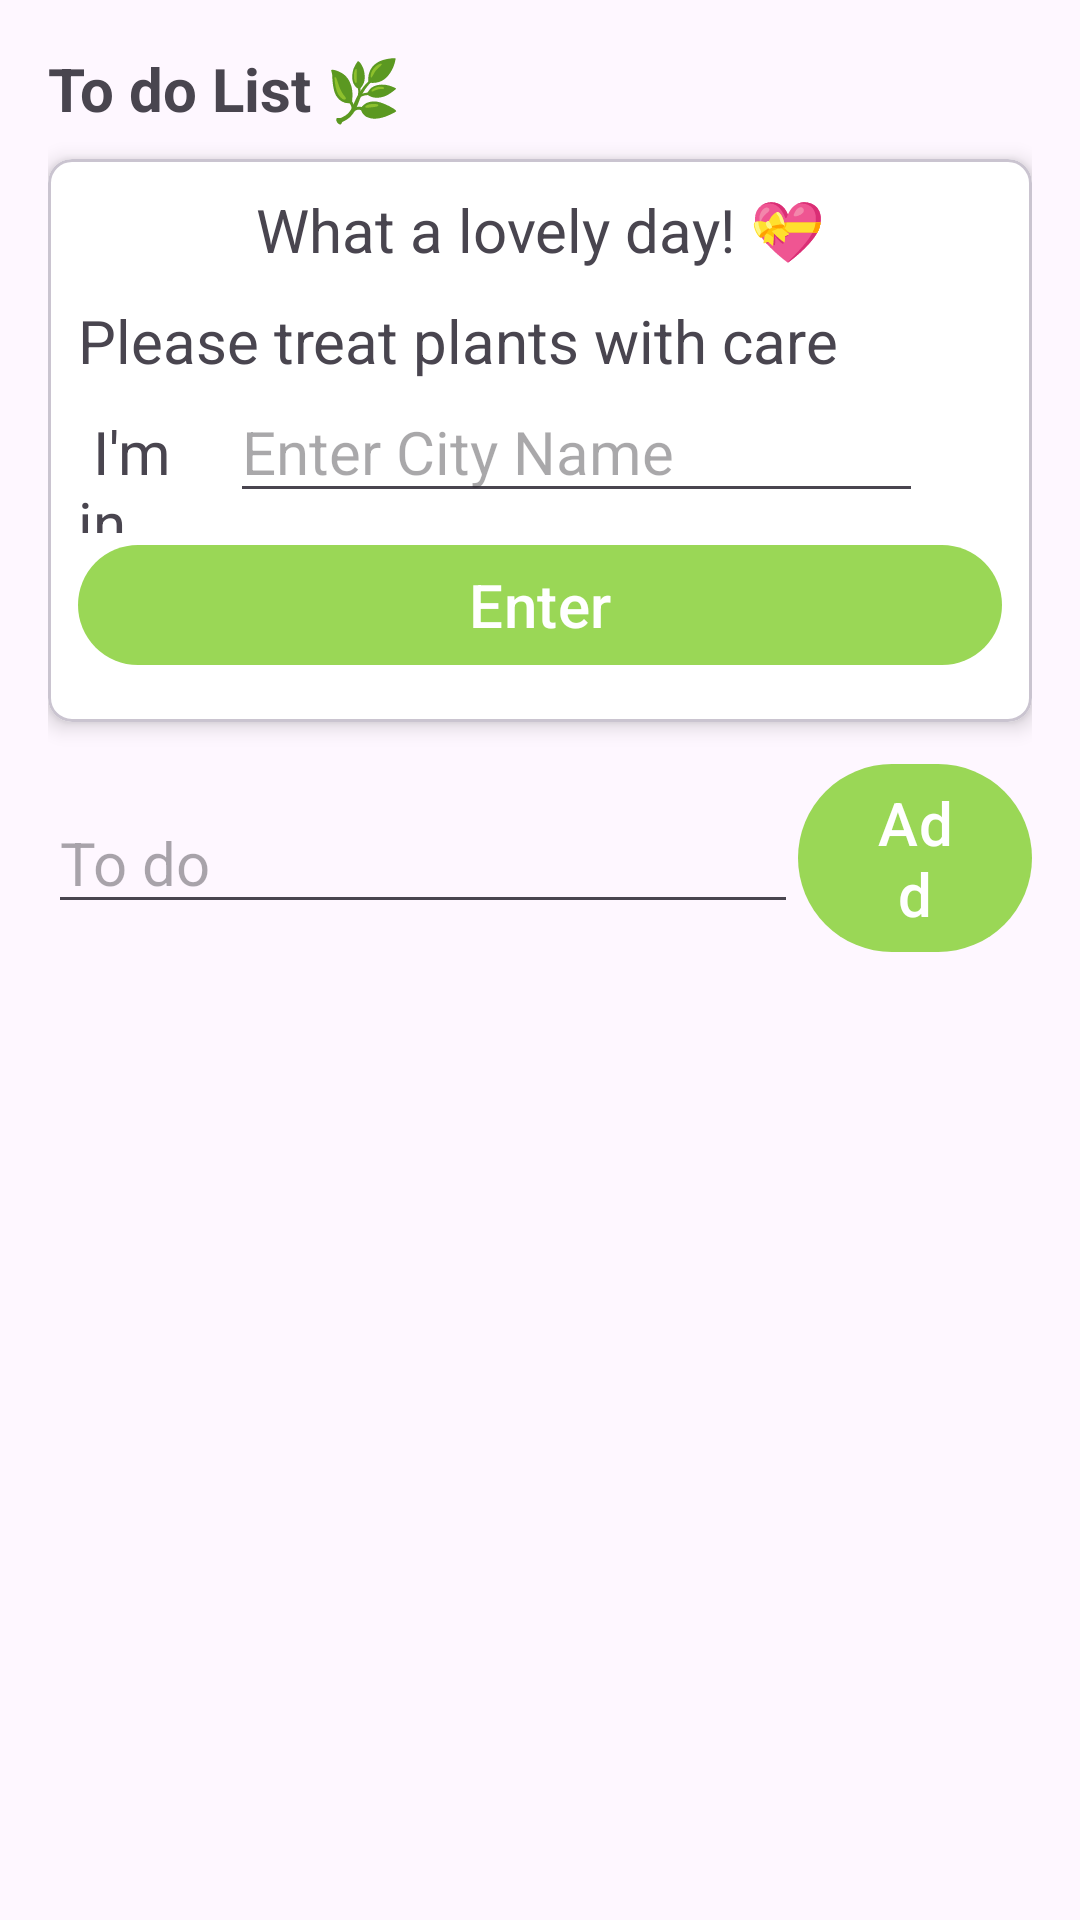

Write the Android layout XML for this screen, with the resource values it uses.
<!-- AndroidManifest.xml: application theme Theme.MyApplication -->
<!-- res/layout/fragment_three.xml -->
<?xml version="1.0" encoding="utf-8"?>
    <FrameLayout xmlns:android="http://schemas.android.com/apk/res/android"
        xmlns:tools="http://schemas.android.com/tools"
        android:layout_width="match_parent"
        android:layout_height="match_parent"
        xmlns:app="http://schemas.android.com/apk/res-auto"
        tools:context=".ThreeFragment">

        <LinearLayout
            android:layout_width="match_parent"
            android:layout_height="match_parent"
            android:orientation="vertical"
            android:layout_margin="16dp"
            >

            <TextView
                android:layout_width="match_parent"
                android:layout_height="wrap_content"
                android:text="To do List 🌿"
                android:textStyle="bold"
                android:textSize="20sp"
                android:layout_marginBottom="10dp"/>

            <com.google.android.material.card.MaterialCardView
                android:layout_width="match_parent"
                android:layout_height="wrap_content"
                app:cardCornerRadius="8dp"
                app:cardElevation="4dp"
                app:cardBackgroundColor="#FFFFFF"
                android:background="@drawable/search_box">

                <LinearLayout
                    android:layout_width="match_parent"
                    android:layout_height="match_parent"
                    android:orientation="vertical"
                    android:padding="10dp">

                    <TextView
                        android:layout_width="match_parent"
                        android:layout_height="wrap_content"
                        android:text="What a lovely day! 💝"
                        android:gravity="center"
                        android:textSize="20sp"
                        android:id="@+id/currWeather"
                        android:layout_marginBottom="10dp"/>

                    <TextView
                        android:layout_width="match_parent"
                        android:layout_height="wrap_content"
                        android:text="Please treat plants with care"
                        android:id="@+id/treatMethod"
                        android:textSize="20sp"
                        />

                    <LinearLayout
                        android:layout_width="match_parent"
                        android:layout_height="match_parent"
                        android:orientation="horizontal"
                        android:weightSum="2"
                        android:padding="0dp">

                        <TextView
                            android:layout_width="0dp"
                            android:layout_height="wrap_content"
                            android:layout_weight='0.33'
                            android:text=" I'm in"
                            android:textSize="20sp" />

                        <EditText
                            android:layout_weight="1.5"
                            android:layout_width="0dp"
                            android:layout_height="wrap_content"
                            android:id="@+id/etCity"
                            android:layout_marginBottom="5dp"
                            android:ems="10"
                            android:hint="Enter City Name"
                            android:textSize="20sp"
                            android:inputType="textPersonName"/>
                    </LinearLayout>
                    <Button
                        android:layout_width="match_parent"
                        android:layout_height="wrap_content"
                        android:id="@+id/btnGet"
                        android:layout_marginBottom="5dp"
                        android:textColor="@android:color/white"
                        android:text="Enter"
                        android:textSize="20sp"
                        android:onClick="getWeatherDetails"
                        />

                </LinearLayout>
            </com.google.android.material.card.MaterialCardView>

            <LinearLayout
                android:layout_width="match_parent"
                android:layout_height="wrap_content"
                android:orientation="horizontal"
                android:layout_marginTop="10dp"
                android:gravity="center">
                <EditText
                    android:id="@+id/addTodo"
                    android:layout_width="250sp"
                    android:layout_height="wrap_content"
                    android:textSize="20sp"
                    android:hint="To do"/>
                <Button
                    android:id="@+id/insertBtn"
                    android:layout_width="wrap_content"
                    android:layout_height="wrap_content"
                    android:textSize="20sp"
                    android:text="Add"/>
            </LinearLayout>

            <androidx.recyclerview.widget.RecyclerView
                android:id="@+id/recyclerView"
                android:layout_width="match_parent"
                android:layout_height="wrap_content"
                android:layout_marginTop="10dp"
                android:layout_gravity="center_horizontal"/>
        </LinearLayout>
    </FrameLayout>
<!-- resources referenced by this layout -->
<resources>
  <!-- drawable search_box (drawable) -->
  <?xml version="1.0" encoding="utf-8"?>
  <shape xmlns:android="http://schemas.android.com/apk/res/android"
      android:shape="rectangle" android:thickness="0dp">
      <stroke android:width="2dp" android:color="@color/dark_green"/>
      <corners android:radius="8dp"/>
      <solid android:color="@null"/>
  
  </shape>
  <style name="Theme.MyApplication" parent="Base.Theme.MyApplication" />
  <style name="Base.Theme.MyApplication" parent="Theme.Material3.DayNight.NoActionBar">
          <item name="colorPrimary">@color/green</item>
          <item name="colorPrimaryVariant">@color/green</item>
          <item name="colorOnPrimary">@color/white</item>
      </style>
  <color name="green">#9AD756</color>
  <color name="white">#FFFFFFFF</color>
</resources>
